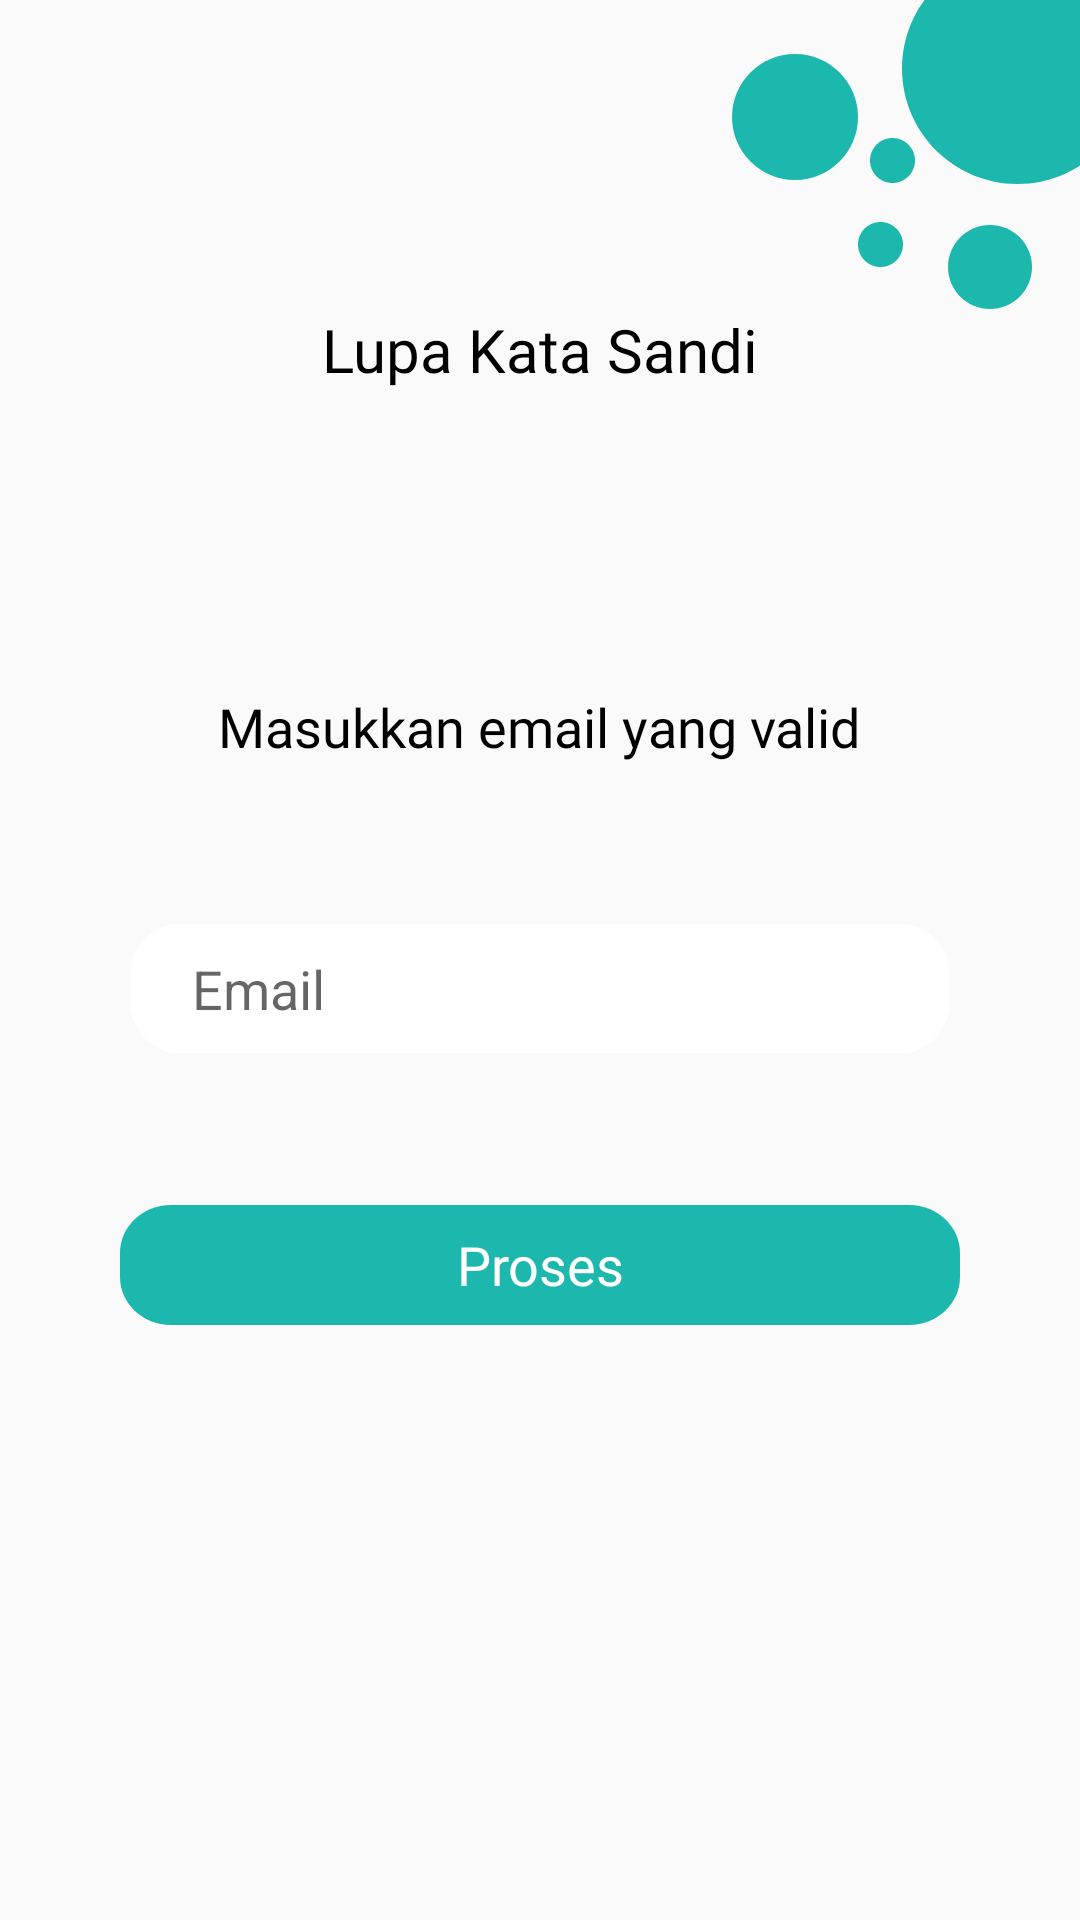

Write the Android layout XML for this screen, with the resource values it uses.
<!-- AndroidManifest.xml: application theme AppTheme -->
<!-- res/layout/activity_lupa_sandi.xml -->
<?xml version="1.0" encoding="utf-8"?>
<RelativeLayout xmlns:android="http://schemas.android.com/apk/res/android"
    xmlns:app="http://schemas.android.com/apk/res-auto"
    xmlns:tools="http://schemas.android.com/tools"
    android:layout_width="match_parent"
    android:layout_height="match_parent"
    tools:context=".login.LupaSandiActivity">

    <View
        android:id="@+id/bola1"
        android:layout_width="77dp"
        android:layout_height="77dp"
        android:layout_alignParentRight="true"
        android:layout_marginRight="-18dp"
        android:layout_alignParentTop="true"
        android:layout_marginTop="-16dp"
        android:background="@drawable/bola_background"/>

    <View
        android:id="@+id/bola2"
        android:layout_width="42dp"
        android:layout_height="42dp"
        android:layout_alignParentRight="true"
        android:layout_marginRight="74dp"
        android:layout_alignParentTop="true"
        android:layout_marginTop="18dp"
        android:background="@drawable/bola_background" />

    <View
        android:id="@+id/bola3"
        android:layout_width="15dp"
        android:layout_height="15dp"
        android:layout_alignParentRight="true"
        android:layout_marginRight="55dp"
        android:layout_alignParentTop="true"
        android:layout_marginTop="46dp"
        android:background="@drawable/bola_background" />

    <View
        android:id="@+id/bola4"
        android:layout_width="15dp"
        android:layout_height="15dp"
        android:layout_alignParentRight="true"
        android:layout_marginRight="59dp"
        android:layout_alignParentTop="true"
        android:layout_marginTop="74dp"
        android:background="@drawable/bola_background"/>

    <View
        android:id="@+id/bola5"
        android:layout_width="28dp"
        android:layout_height="28dp"
        android:layout_alignParentRight="true"
        android:layout_marginRight="16dp"
        android:layout_alignParentTop="true"
        android:layout_marginTop="75dp"
        android:background="@drawable/bola_background"/>

    <TextView
        android:id="@+id/lupa_sandi"
        android:layout_width="wrap_content"
        android:layout_height="wrap_content"
        android:layout_marginTop="103dp"
        android:layout_centerHorizontal="true"
        android:text="Lupa Kata Sandi"
        android:textAppearance="@style/selamat_dat"
        android:gravity="top"/>

    <TextView
        android:id="@+id/masukkan_email"
        android:layout_width="wrap_content"
        android:layout_height="wrap_content"
        android:layout_marginTop="100dp"
        android:layout_centerHorizontal="true"
        android:text="Masukkan email yang valid"
        android:textAppearance="@style/masukkan_em"
        android:gravity="top"
        android:layout_below="@id/lupa_sandi"/>

    <com.google.android.material.textfield.TextInputLayout
        android:id="@+id/text_input_layout_email"
        android:layout_width="match_parent"
        android:layout_height="wrap_content"
        app:errorEnabled="true"
        android:layout_marginHorizontal="40dp"
        android:layout_below="@id/masukkan_email"
        android:layout_marginTop="40dp">

        <com.google.android.material.textfield.TextInputEditText
            android:id="@+id/et_email_lupa"
            android:layout_width="match_parent"
            android:layout_height="50dp"
            android:background="@drawable/ic_et_login"
            android:elevation="1dp"
            android:clickable="true"
            android:hint="Email"
            android:inputType="textEmailAddress"
            android:maxLines="1"
            android:paddingHorizontal="24dp" />

    </com.google.android.material.textfield.TextInputLayout>

    <Button
        android:id="@+id/btn_proses"
        android:layout_width="match_parent"
        android:layout_height="40dp"
        android:layout_marginHorizontal="40dp"
        android:layout_below="@id/text_input_layout_email"
        android:layout_marginTop="26dp"
        android:background="@drawable/btn_proses"
        android:elevation="4dp"
        android:text="Proses"
        android:textAppearance="@style/btn_masuk"
        android:clickable="true"/>


</RelativeLayout>
<!-- resources referenced by this layout -->
<resources>
  <!-- drawable bola_background (drawable) -->
  <?xml version="1.0" encoding="utf-8"?>
  <vector
      xmlns:android="http://schemas.android.com/apk/res/android"
      xmlns:aapt="http://schemas.android.com/aapt"
      android:width="77dp"
      android:height="77dp"
      android:viewportWidth="77"
      android:viewportHeight="77"
      >
  
      <group>
  
          <clip-path
              android:pathData="M77 38.5C77 59.763 59.763 77 38.5 77C17.237 77 0 59.763 0 38.5C0 17.237 17.237 0 38.5 0C59.763 0 77 17.237 77 38.5Z"
              />
  
          <path
              android:pathData="M0 0V77H77V0"
              android:fillColor="#1CB7AD"
              />
  
      </group>
  
  </vector>
  <!-- drawable btn_proses (drawable) -->
  <?xml version="1.0" encoding="utf-8"?>
  <vector
      xmlns:android="http://schemas.android.com/apk/res/android"
      xmlns:aapt="http://schemas.android.com/aapt"
      android:width="330dp"
      android:height="50dp"
      android:viewportWidth="330"
      android:viewportHeight="50"
      >
  
      <group>
  
          <clip-path
              android:pathData="M20 0H310C321.046 0 330 8.95431 330 20V30C330 41.0457 321.046 50 310 50H20C8.95431 50 0 41.0457 0 30V20C0 8.95431 8.95431 0 20 0Z"
              />
  
          <path
              android:pathData="M0 0V50H330V0"
              android:fillColor="#1CB7AD"
              />
  
      </group>
  
  </vector>
  <!-- drawable ic_et_login (drawable) -->
  <vector xmlns:android="http://schemas.android.com/apk/res/android"
      android:width="338dp"
      android:height="58dp"
      android:viewportWidth="338"
      android:viewportHeight="58">
    <path
        android:pathData="M24,3L314,3A20,20 0,0 1,334 23L334,33A20,20 0,0 1,314 53L24,53A20,20 0,0 1,4 33L4,23A20,20 0,0 1,24 3z"
        android:fillColor="#ffffff"/>
  
    <path
      android:strokeColor="#40000000"
        android:strokeWidth="1"/>
  </vector>
  <style name="btn_masuk">
  
          <item name="android:textSize">
              18sp
          </item>
  
          <item name="android:textColor">
              #FFFFFF
          </item>
  
          <item name="android:fontFamily">
              @font/roboto_bold
          </item>
  
      </style>
  <style name="masukkan_em">
  
          <item name="android:textSize">
              18sp
          </item>
  
          <item name="android:textColor">
              #000000
          </item>
  
          <item name="android:fontFamily">
              @font/roboto_regular
          </item>
      </style>
  <style name="selamat_dat">
  
          <item name="android:textSize">
              20sp
          </item>
  
          <item name="android:textColor">
              #000000
          </item>
  
          <item name="android:fontFamily">
              @font/roboto_medium
          </item>
  
      </style>
  <style name="AppTheme" parent="Theme.AppCompat.Light.NoActionBar">
          
          <item name="colorPrimary">@color/colorPrimary</item>
          <item name="colorPrimaryDark">@color/colorPrimaryDark</item>
          <item name="colorAccent">@color/colorAccent</item>
      </style>
  <color name="colorPrimary">#6200EE</color>
  <color name="colorPrimaryDark">#000000</color>
  <color name="colorAccent">#1CB7AD</color>
</resources>
